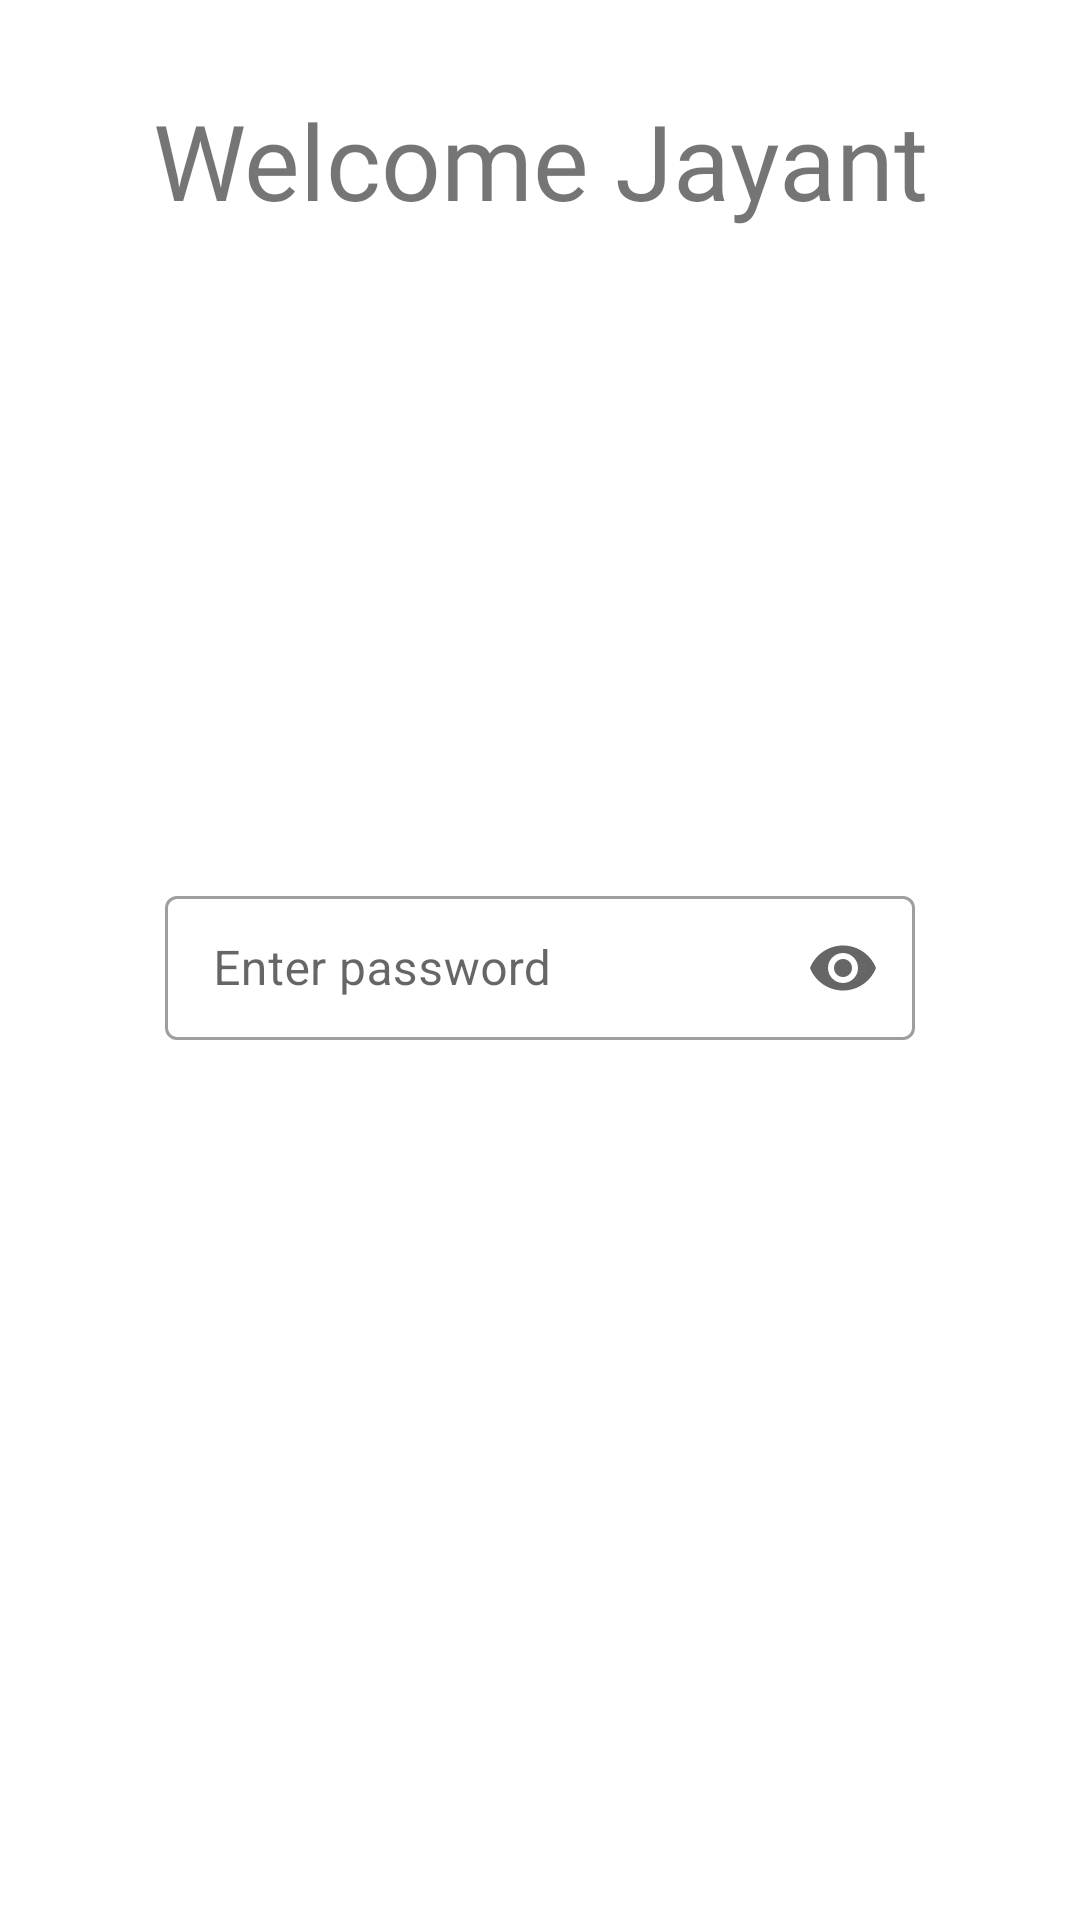

Reconstruct the res/layout file that produces this screen, plus the resources it refers to.
<!-- AndroidManifest.xml: application theme Theme.PocketLibrary -->
<!-- res/layout/fragment_home.xml -->
<?xml version="1.0" encoding="utf-8"?>
<FrameLayout xmlns:android="http://schemas.android.com/apk/res/android"
    xmlns:tools="http://schemas.android.com/tools"
    android:layout_width="match_parent"
    android:layout_height="match_parent"
    xmlns:app="http://schemas.android.com/apk/res-auto"
    tools:context=".dashboard.HomeFragment">

    
    <LinearLayout
        android:layout_width="match_parent"
        android:layout_height="220dp"
        android:padding="25dp"
        android:orientation="vertical">

        <TextView
            android:layout_width="match_parent"
            android:layout_height="wrap_content"
            android:text="Welcome Jayant"
            android:textSize="35sp"
            android:layout_marginTop="5dp"
            android:gravity="center_horizontal"
            android:fontFamily="@font/pattaya"/>

        <TextView
            android:id="@+id/quote_text"
            android:layout_width="match_parent"
            android:layout_height="wrap_content"
            android:text=""
            android:textSize="24sp"
            android:fontFamily="@font/patrick_hand"
            android:layout_marginTop="20dp"/>

        <TextView
            android:id="@+id/quote_author"
            android:layout_width="wrap_content"
            android:layout_height="wrap_content"
            android:text=""
            android:textSize="20sp"
            android:fontFamily="@font/patrick_hand"
            android:layout_gravity="right"/>

    </LinearLayout>

    <com.google.android.material.textfield.TextInputLayout
        style="@style/Widget.MaterialComponents.TextInputLayout.OutlinedBox.Dense"
        android:layout_width="match_parent"
        android:layout_height="wrap_content"
        android:hint="Enter password"
        android:layout_marginHorizontal="55dp"
        app:endIconMode="password_toggle"
        android:layout_gravity="center_vertical">

        <com.google.android.material.textfield.TextInputEditText
            android:layout_width="match_parent"
            android:layout_height="match_parent"
            android:inputType="textPassword"/>

    </com.google.android.material.textfield.TextInputLayout>

</FrameLayout>
<!-- resources referenced by this layout -->
<resources>
  <style name="Theme.PocketLibrary" parent="Theme.MaterialComponents.DayNight.NoActionBar">
          
          <item name="colorPrimary">@color/purple_500</item>
          <item name="colorPrimaryVariant">@color/purple_700</item>
          <item name="colorOnPrimary">@color/white</item>
          
          <item name="colorSecondary">@color/teal_200</item>
          <item name="colorSecondaryVariant">@color/teal_700</item>
          <item name="colorOnSecondary">@color/black</item>
          
          <item name="android:statusBarColor" tools:targetApi="l">?attr/colorPrimaryVariant</item>
          
      </style>
  <color name="purple_500">#FF6200EE</color>
  <color name="purple_700">#FF3700B3</color>
  <color name="white">#FFFFFFFF</color>
  <color name="teal_200">#FF03DAC5</color>
  <color name="teal_700">#FF018786</color>
  <color name="black">#FF000000</color>
</resources>
